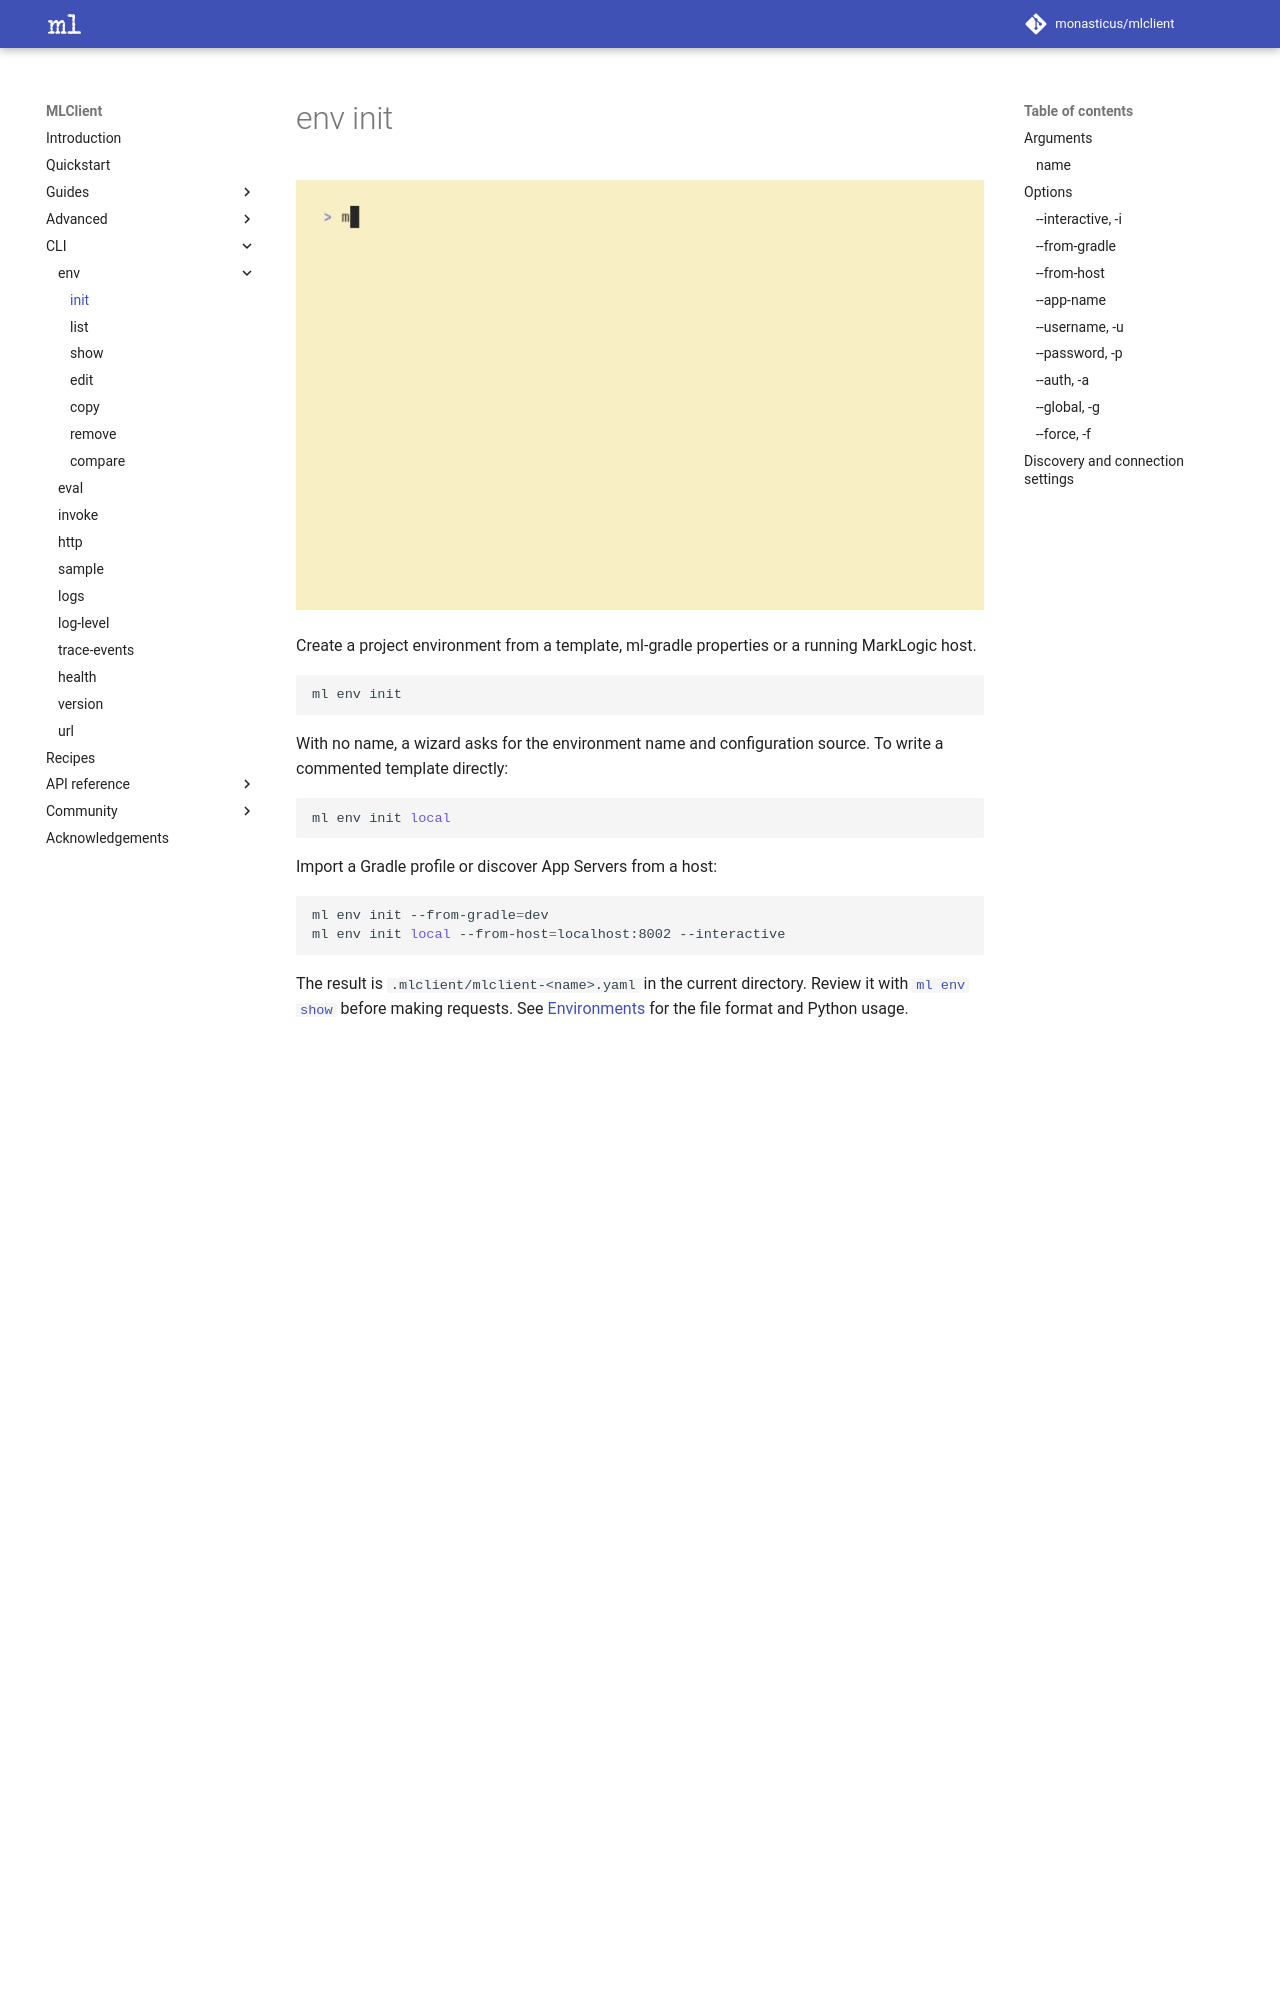

repository: monasticus/mlclient · page: dev/cli/env/init/index.html · generator: mkdocs

# env init

![Environment init demonstration](../../assets/gifs/env-init.gif)

Create a project environment from a template, ml-gradle properties or a running
MarkLogic host.

```sh
ml env init
```

With no name, a wizard asks for the environment name and configuration source.
To write a commented template directly:

```sh
ml env init local
```

Import a Gradle profile or discover App Servers from a host:

```sh
ml env init --from-gradle=dev
ml env init local --from-host=localhost:8002 --interactive
```

The result is `.mlclient/mlclient-<name>.yaml` in the current directory. Review
it with [`ml env show`](show.md) before making requests. See
[Environments](../../guides/environments.md) for the file format and Python usage.

## Arguments

### `name`

Optional environment name. With a name and no source option, write a fully
commented template. Omit the name to run the wizard. A named Gradle profile can
supply the name automatically; see `--from-gradle` below.

## Options

### `--interactive`, `-i`

Run the wizard even when a name is supplied. Host discovery asks only for fields
not already provided through options; the password prompt does not echo input.

### `--from-gradle`

Read ml-gradle properties. Accepts an environment name or a `.properties` file
path. Cannot be combined with `--from-host`.

A profile name merges `gradle-<name>.properties` over `gradle.properties` and also
names the MLClient environment:

```sh
ml env init --from-gradle=dev
ml env init my-dev --from-gradle=dev
```

A file path is read on its own, without an overlay merge. Supply a name or the
command prompts for one:

```sh
ml env init dev --from-gradle=./gradle-dev.properties
```

Passing `--from-gradle` without a value prompts for the name and selector.
An unknown profile or missing file is reported before prompting, with available
profiles or files to help identify the correct source.
